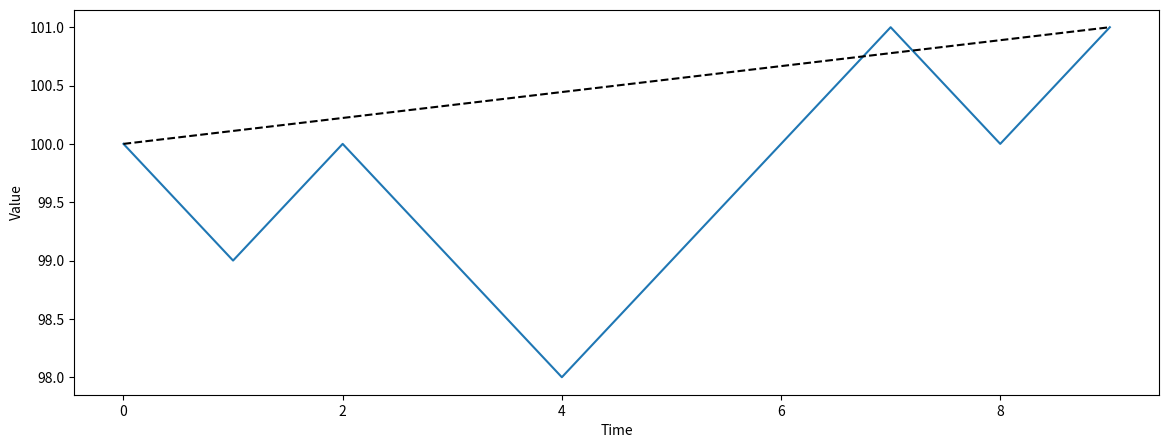

The matplotlib source for this figure:
import random
import matplotlib.pyplot as plt
import numpy as np

path = [1, -1]
steps = 10
start_value = 100 
values = []
#p = 0.5
#q = 1 - p
#probs = [p, q]

for step in range(steps):
    values.append(start_value)
    
    start_value = start_value + random.choice(path)
    last_val = start_value

time = [i for i in range(len(values))]


spaced_eq_x =  np.linspace(0, steps - 1, len(values)) 
spaced_eq_y =  np.linspace(100, values[-1], len(values)) 


def calc_diff():
    diff_list = np.array(spaced_eq_y) - np.array(values)
    return diff_list 

def show_plot():
    plt.figure(figsize=(14, 5))
    plt.plot(time, values)
    plt.plot(spaced_eq_x, spaced_eq_y, "k--")
    plt.ylabel("Value")
    plt.xlabel("Time")
    plt.show()

print(calc_diff())
show_plot()

